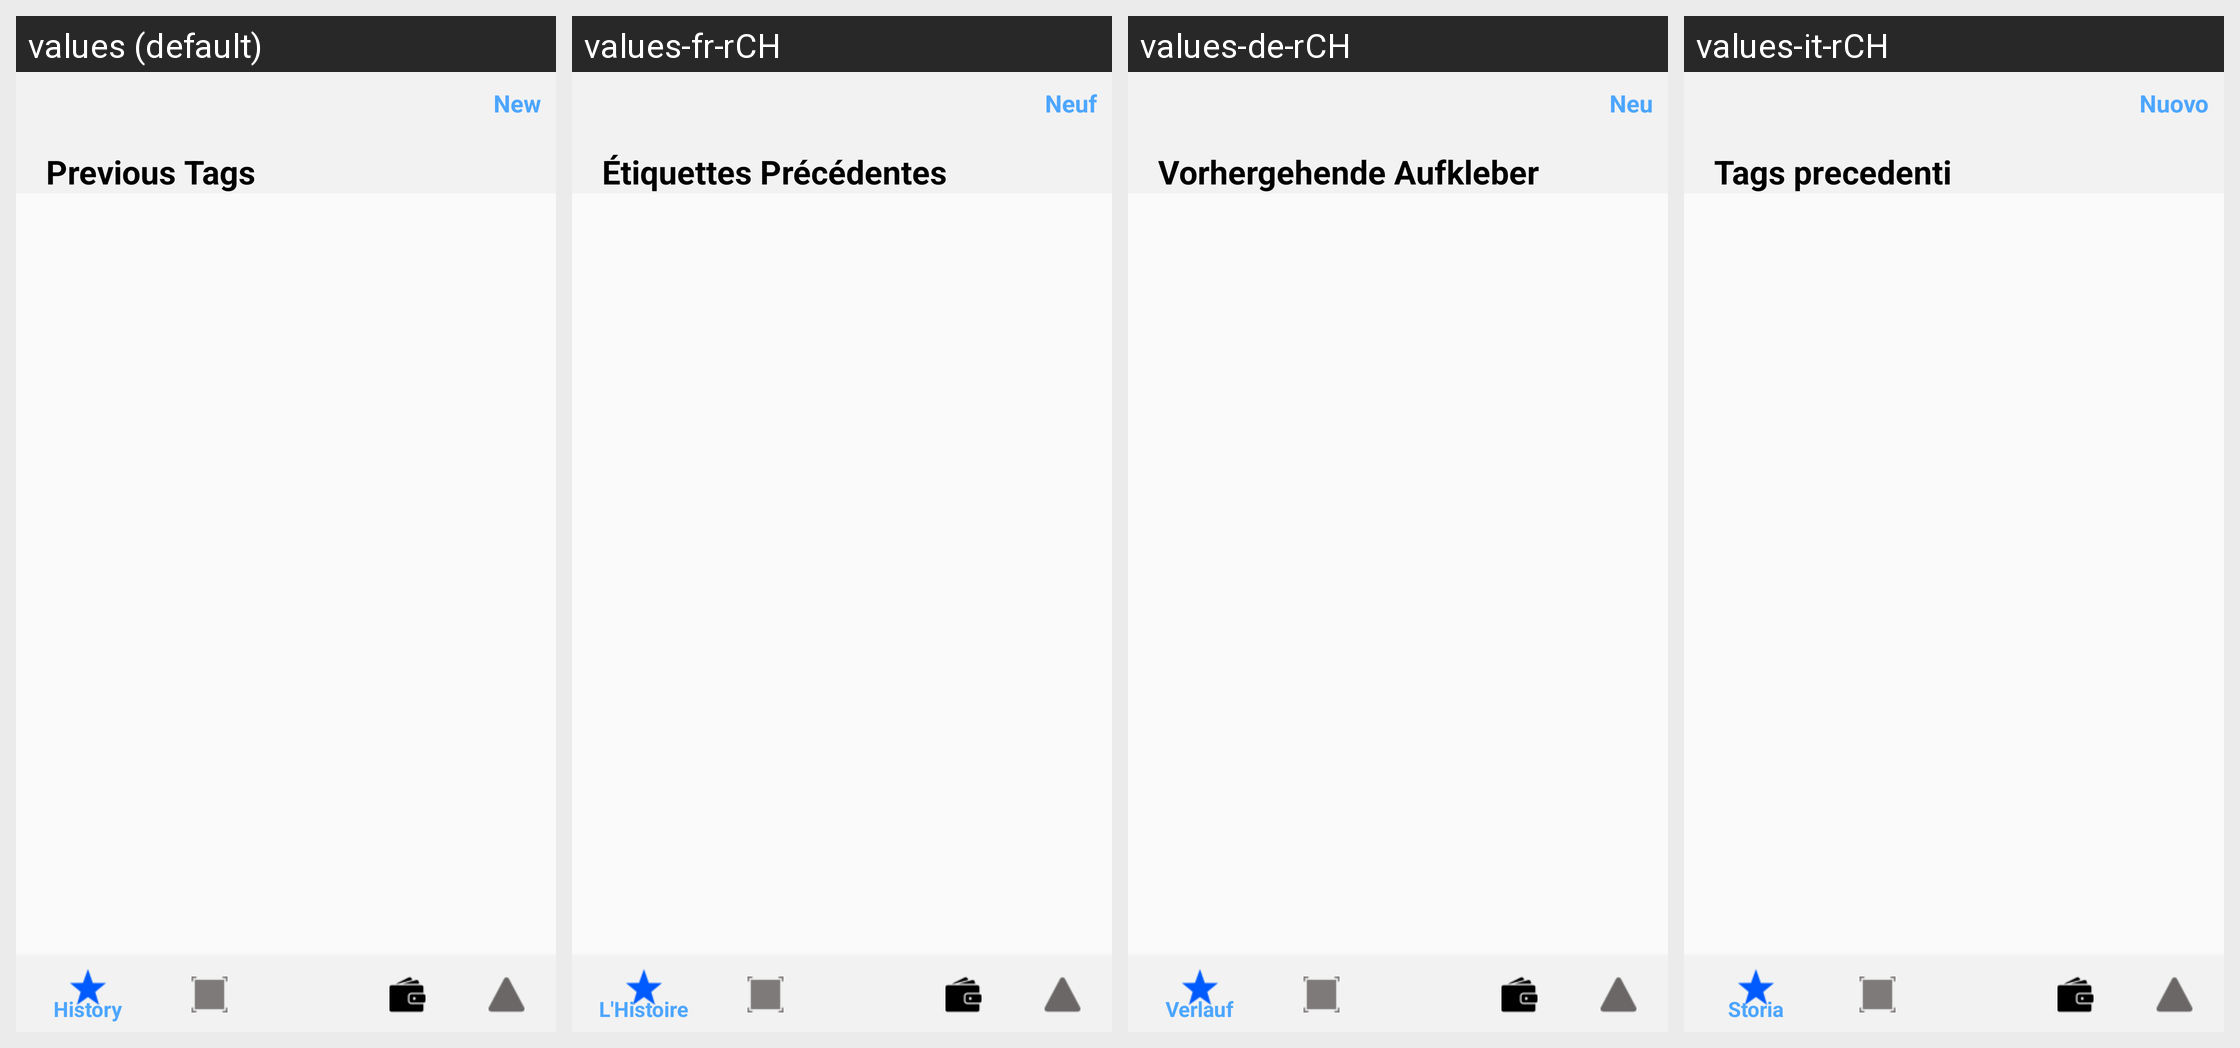

Translations of the strings shown on this Android screen, per locale in the grid:
Android screen res/layout/fragment_producer.xml rendered under 4 locales, left to right: values (default), values-fr-rCH, values-de-rCH, values-it-rCH. Device: Nexus 5 (rendered at 1080×1920; each locale shown at half size, 540×960, under a caption strip naming it); theme AppTheme.
Other locales in the repository, not shown: values-pt-rPT.
Strings drawn on this screen, with the default value and each locale's value (text and hints the layout hard-codes, and strings that could not be matched under every locale, appear in the picture but are not listed):

New
  values: New
  values-fr-rCH: Neuf
  values-de-rCH: Neu
  values-it-rCH: Nuovo

previousCodes
  values: Previous Tags
  values-fr-rCH: Étiquettes Précédentes
  values-de-rCH: Vorhergehende Aufkleber
  values-it-rCH: Tags precedenti
